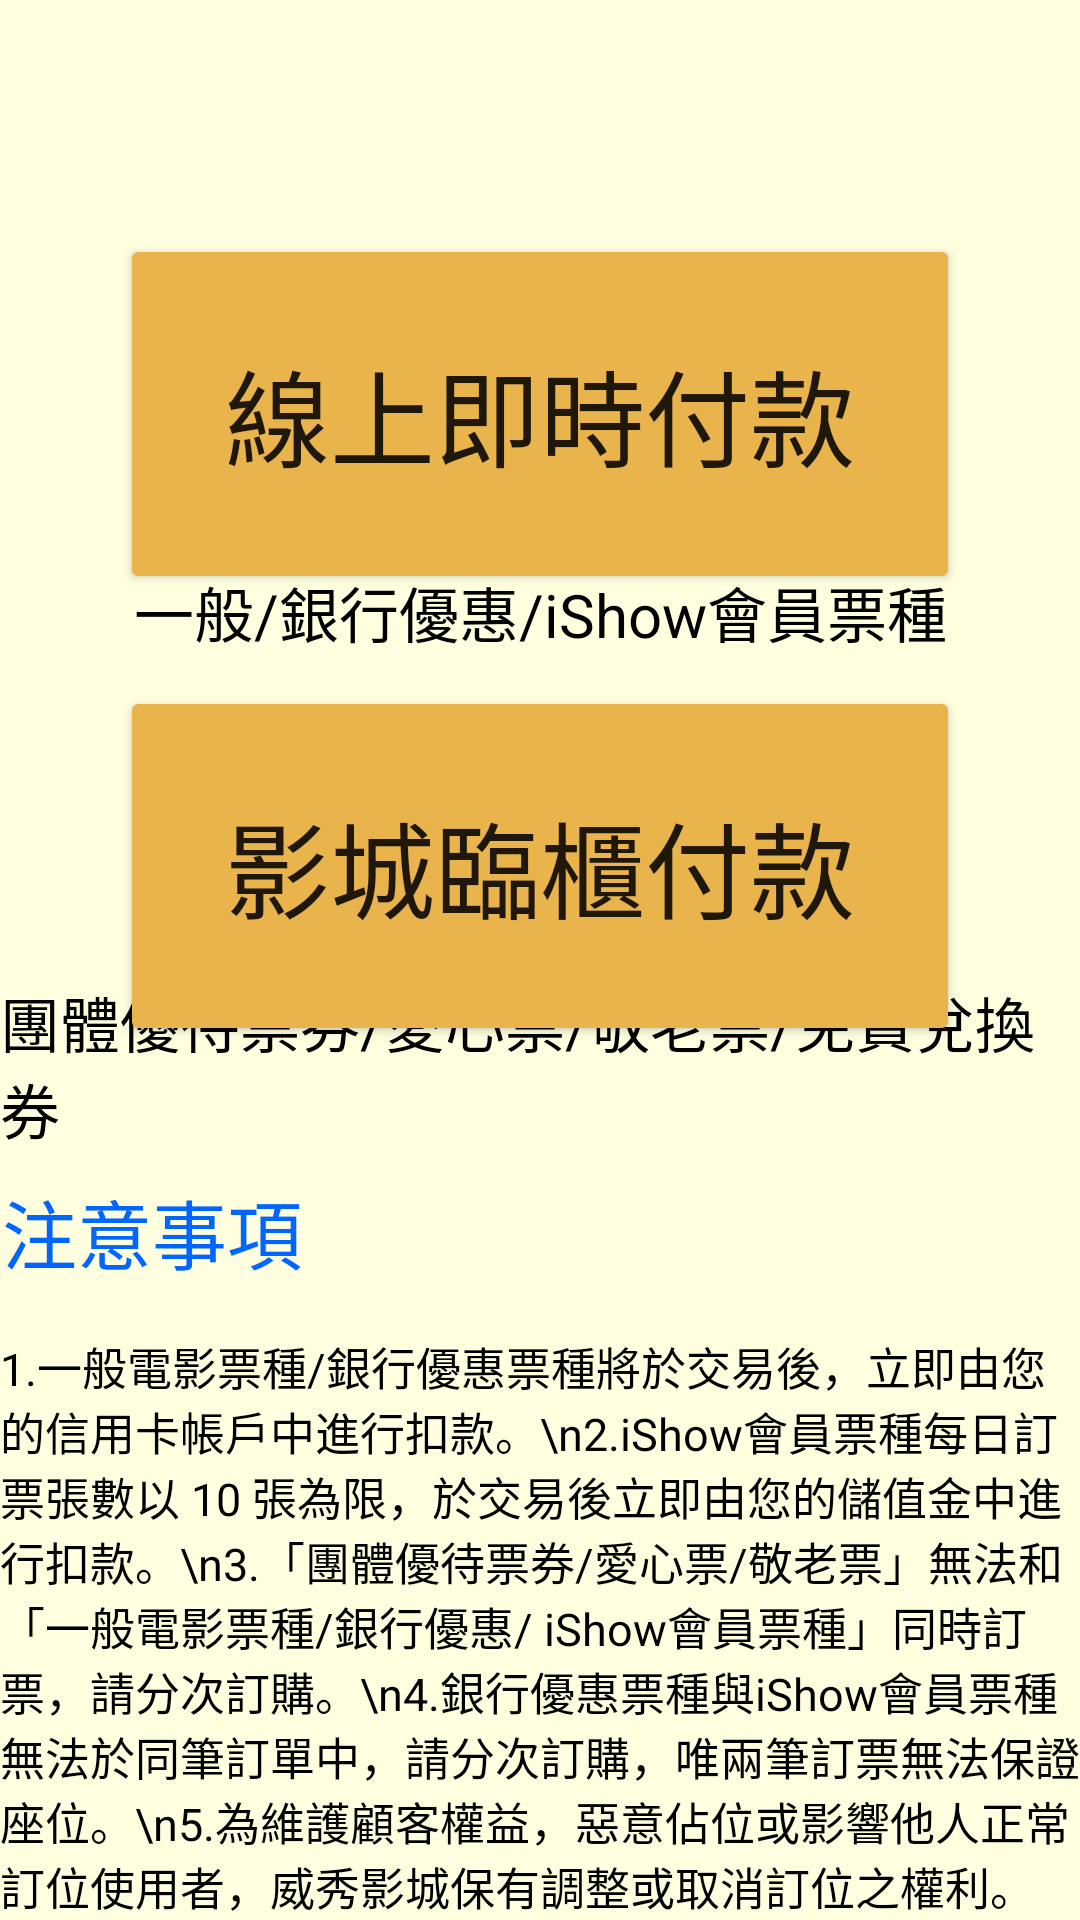

Android layout source for this screen:
<!-- AndroidManifest.xml: application theme Theme.VIESHOW -->
<!-- res/layout/activity_member19.xml -->
<?xml version="1.0" encoding="utf-8"?>
<androidx.constraintlayout.widget.ConstraintLayout xmlns:android="http://schemas.android.com/apk/res/android"
    xmlns:app="http://schemas.android.com/apk/res-auto"
    xmlns:tools="http://schemas.android.com/tools"
    android:layout_width="match_parent"
    android:layout_height="match_parent"
    android:background="#ffffe0"
    tools:context=".Member19">

    <ImageButton
        android:id="@+id/back"
        android:layout_width="60dp"
        android:layout_height="40dp"
        android:background="@android:color/transparent"
        android:scaleType="centerInside"
        android:src="@drawable/back"
        app:layout_constraintBottom_toBottomOf="parent"
        app:layout_constraintEnd_toEndOf="parent"
        app:layout_constraintHorizontal_bias="0.030"
        app:layout_constraintStart_toStartOf="parent"
        app:layout_constraintTop_toTopOf="parent"
        app:layout_constraintVertical_bias="0.030" />

    <Button
        android:id="@+id/button1"
        android:layout_width="280dp"
        android:layout_height="120dp"
        android:backgroundTint="#E9B44C"
        android:text="線上即時付款"
        android:textSize="35sp"
        app:layout_constraintBottom_toBottomOf="parent"
        app:layout_constraintEnd_toEndOf="parent"
        app:layout_constraintHorizontal_bias="0.502"
        app:layout_constraintStart_toStartOf="parent"
        app:layout_constraintTop_toTopOf="parent"
        app:layout_constraintVertical_bias="0.150" />

    <TextView
        android:layout_width="wrap_content"
        android:layout_height="wrap_content"
        android:text="一般/銀行優惠/iShow會員票種"
        android:textSize="20sp"
        android:textColor="#000000"
        app:layout_constraintBottom_toBottomOf="parent"
        app:layout_constraintEnd_toEndOf="parent"
        app:layout_constraintHorizontal_bias="0.502"
        app:layout_constraintStart_toStartOf="parent"
        app:layout_constraintTop_toTopOf="parent"
        app:layout_constraintVertical_bias="0.310"/>
     <Button
        android:id="@+id/button2"
        android:layout_width="280dp"
        android:layout_height="120dp"
        android:backgroundTint="#E9B44C"
        android:text="影城臨櫃付款"
        android:textSize="35sp"
        app:layout_constraintBottom_toBottomOf="parent"
        app:layout_constraintEnd_toEndOf="parent"
        app:layout_constraintHorizontal_bias="0.502"
        app:layout_constraintStart_toStartOf="parent"
        app:layout_constraintTop_toTopOf="parent"
        app:layout_constraintVertical_bias="0.440" />
    <TextView
        android:layout_width="wrap_content"
        android:layout_height="wrap_content"
        android:text="團體優待票券/愛心票/敬老票/免費兌換券"
        android:textSize="20sp"
        android:textColor="#000000"
        app:layout_constraintBottom_toBottomOf="parent"
        app:layout_constraintEnd_toEndOf="parent"
        app:layout_constraintHorizontal_bias="0.502"
        app:layout_constraintStart_toStartOf="parent"
        app:layout_constraintTop_toTopOf="parent"
        app:layout_constraintVertical_bias="0.560"/>

    <TextView
        android:layout_width="wrap_content"
        android:layout_height="wrap_content"
        android:text="注意事項"
        android:textSize="25sp"
        android:textColor="#0066FF"
        app:layout_constraintBottom_toBottomOf="parent"
        app:layout_constraintEnd_toEndOf="parent"
        app:layout_constraintHorizontal_bias="0.002"
        app:layout_constraintStart_toStartOf="parent"
        app:layout_constraintTop_toTopOf="parent"
        app:layout_constraintVertical_bias="0.650"/>
    <TextView
        android:layout_width="wrap_content"
        android:layout_height="wrap_content"
        android:text="1.一般電影票種/銀行優惠票種將於交易後，立即由您的信用卡帳戶中進行扣款。\n2.iShow會員票種每日訂票張數以 10 張為限，於交易後立即由您的儲值金中進行扣款。\n3.「團體優待票券/愛心票/敬老票」無法和「一般電影票種/銀行優惠/ iShow會員票種」同時訂票，請分次訂購。\n4.銀行優惠票種與iShow會員票種無法於同筆訂單中，請分次訂購，唯兩筆訂票無法保證座位。\n5.為維護顧客權益，惡意佔位或影響他人正常訂位使用者，威秀影城保有調整或取消訂位之權利。"
        android:textSize="15sp"
        android:textColor="#000000"
        app:layout_constraintBottom_toBottomOf="parent"
        app:layout_constraintEnd_toEndOf="parent"
        app:layout_constraintHorizontal_bias="0.052"
        app:layout_constraintStart_toStartOf="parent"
        app:layout_constraintTop_toTopOf="parent"
        app:layout_constraintVertical_bias="0.999"/>

</androidx.constraintlayout.widget.ConstraintLayout>
<!-- resources referenced by this layout -->
<resources>
  <style name="Theme.VIESHOW" parent="Theme.MaterialComponents.DayNight.DarkActionBar">
          
          <item name="colorPrimary">@color/purple_500</item>
          <item name="colorPrimaryVariant">@color/purple_700</item>
          <item name="colorOnPrimary">@color/white</item>
          
          <item name="colorSecondary">@color/teal_200</item>
          <item name="colorSecondaryVariant">@color/teal_700</item>
          <item name="colorOnSecondary">@color/black</item>
          
          <item name="android:statusBarColor" tools:targetApi="l">?attr/colorPrimaryVariant</item>
          
      </style>
  <!-- not gathered from this repository: default colours our renderer supplied (Android Studio template values) -->
  <color name="purple_500">#FF6200EE</color>
  <color name="purple_700">#FF3700B3</color>
  <color name="teal_200">#FF03DAC5</color>
  <color name="teal_700">#FF018786</color>
  <color name="black">#FF000000</color>
  <color name="white">#FFFFFFFF</color>
</resources>
